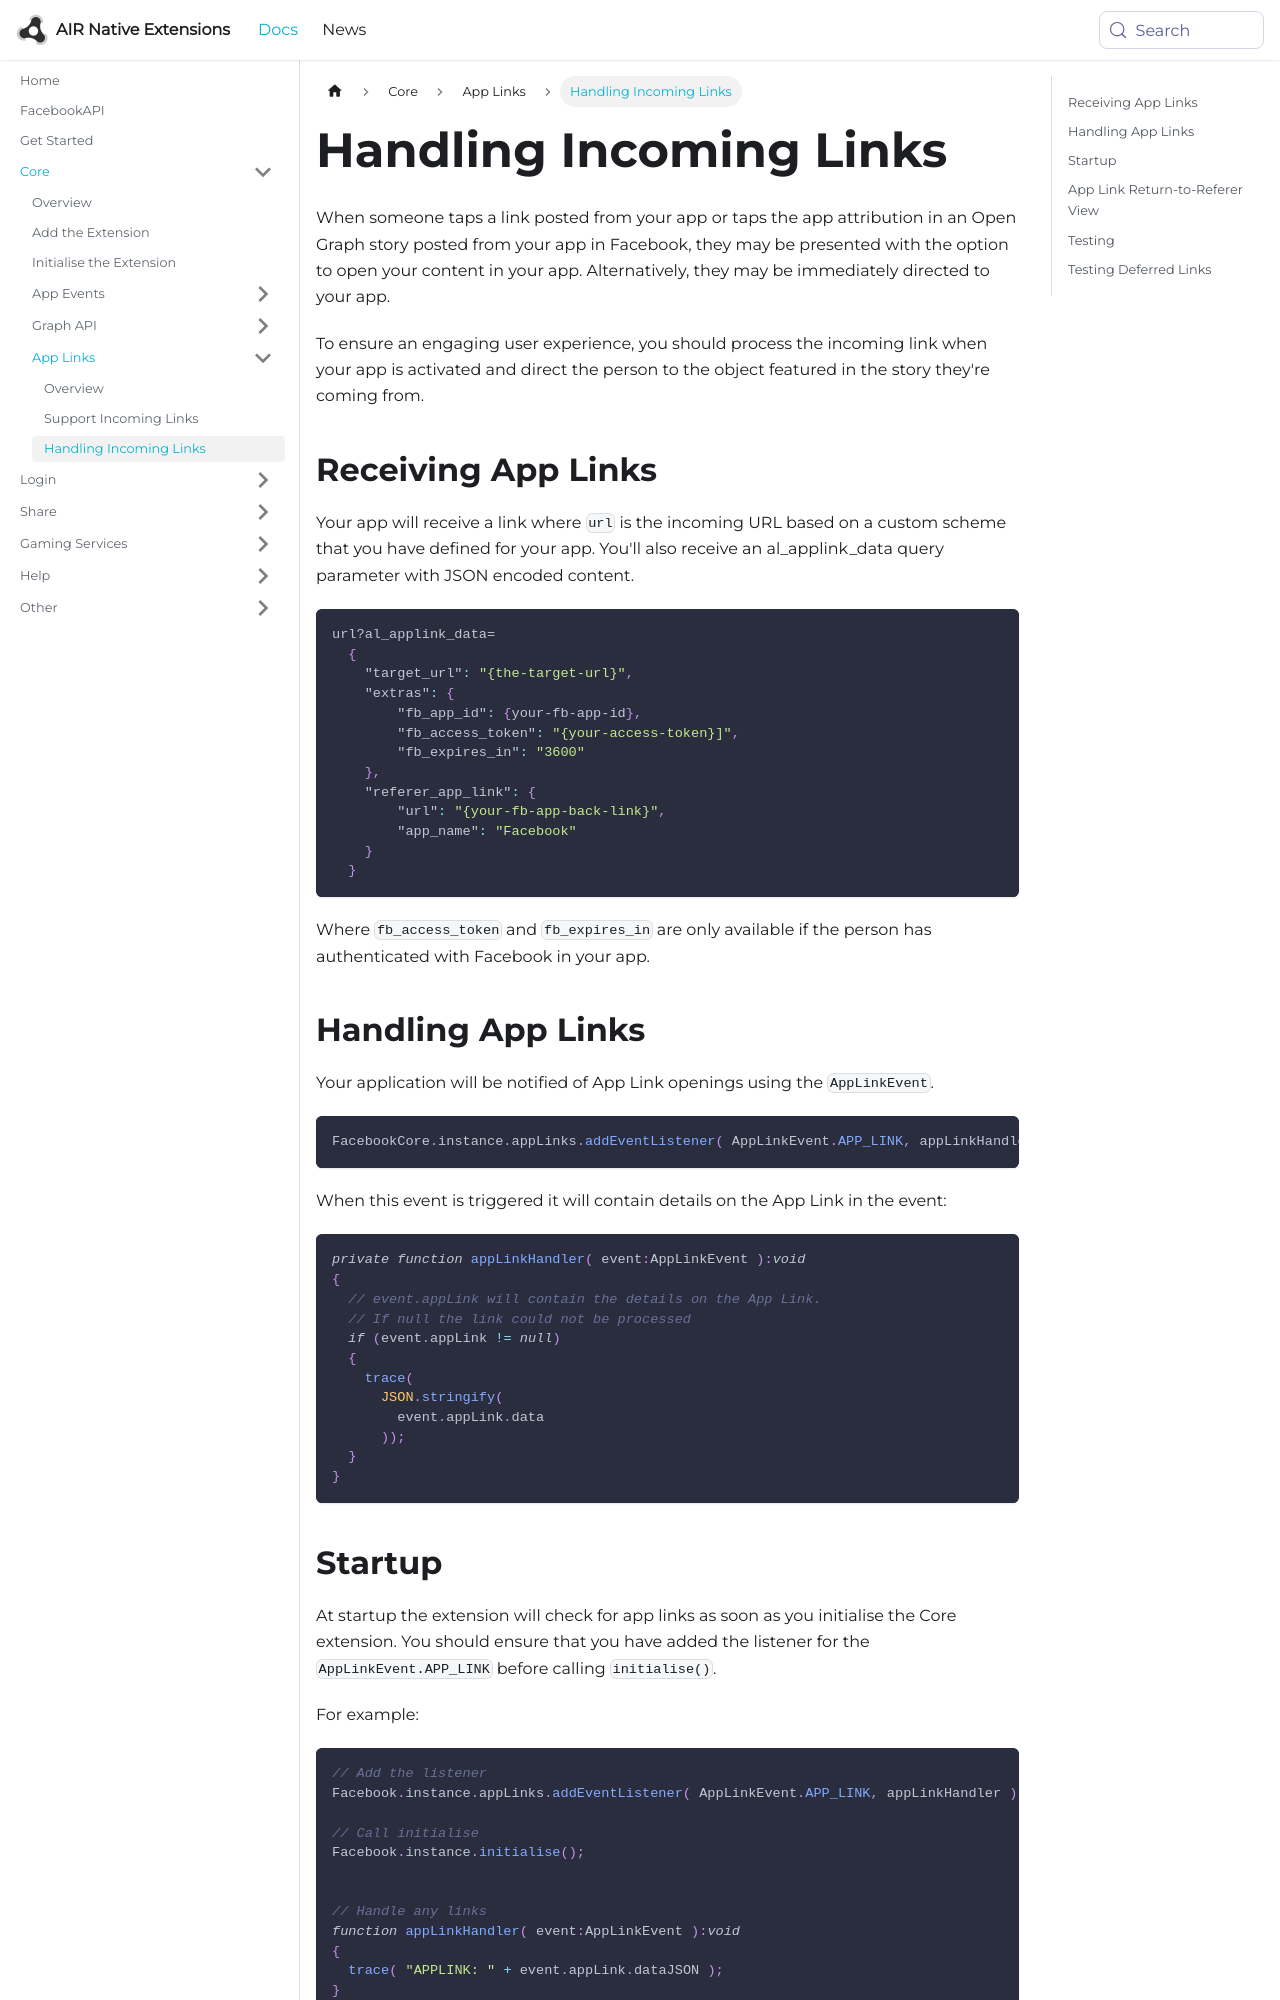

repository: airnativeextensions/nativeextensions-documentation · page: docs/facebookapi/core/app-links/handling-incoming-links/index.html · generator: docusaurus

---
title: Handling Incoming Links
sidebar_label: Handling Incoming Links
---

When someone taps a link posted from your app or taps the app attribution in an Open Graph story posted from your app in Facebook, they may be presented with the option to open your content in your  app. Alternatively, they may be immediately directed to your app.

To ensure an engaging user experience, you should process the incoming link when your app is activated and direct the person to the object featured in the story they're coming from.


## Receiving App Links

Your app will receive a link where `url` is the incoming URL based on a custom scheme that you have defined for your app. You'll also receive an al_applink_data query parameter with JSON encoded content.

```json
url?al_applink_data=
  {
    "target_url": "{the-target-url}",
    "extras": {
        "fb_app_id": {your-fb-app-id},
        "fb_access_token": "{your-access-token}]",
        "fb_expires_in": "3600"
    },
    "referer_app_link": {
        "url": "{your-fb-app-back-link}",
        "app_name": "Facebook"
    }
  }
```

Where `fb_access_token` and `fb_expires_in` are only available if the person has authenticated with Facebook in your app.


## Handling App Links

Your application will be notified of App Link openings using the `AppLinkEvent`. 

```actionscript
FacebookCore.instance.appLinks.addEventListener( AppLinkEvent.APP_LINK, appLinkHandler );
```

When this event is triggered it will contain details on the App Link in the event:

```actionscript
private function appLinkHandler( event:AppLinkEvent ):void 
{
  // event.appLink will contain the details on the App Link. 
  // If null the link could not be processed
  if (event.appLink != null)
  {
    trace( 
      JSON.stringify( 
        event.appLink.data 
      ));
  }
}
```
